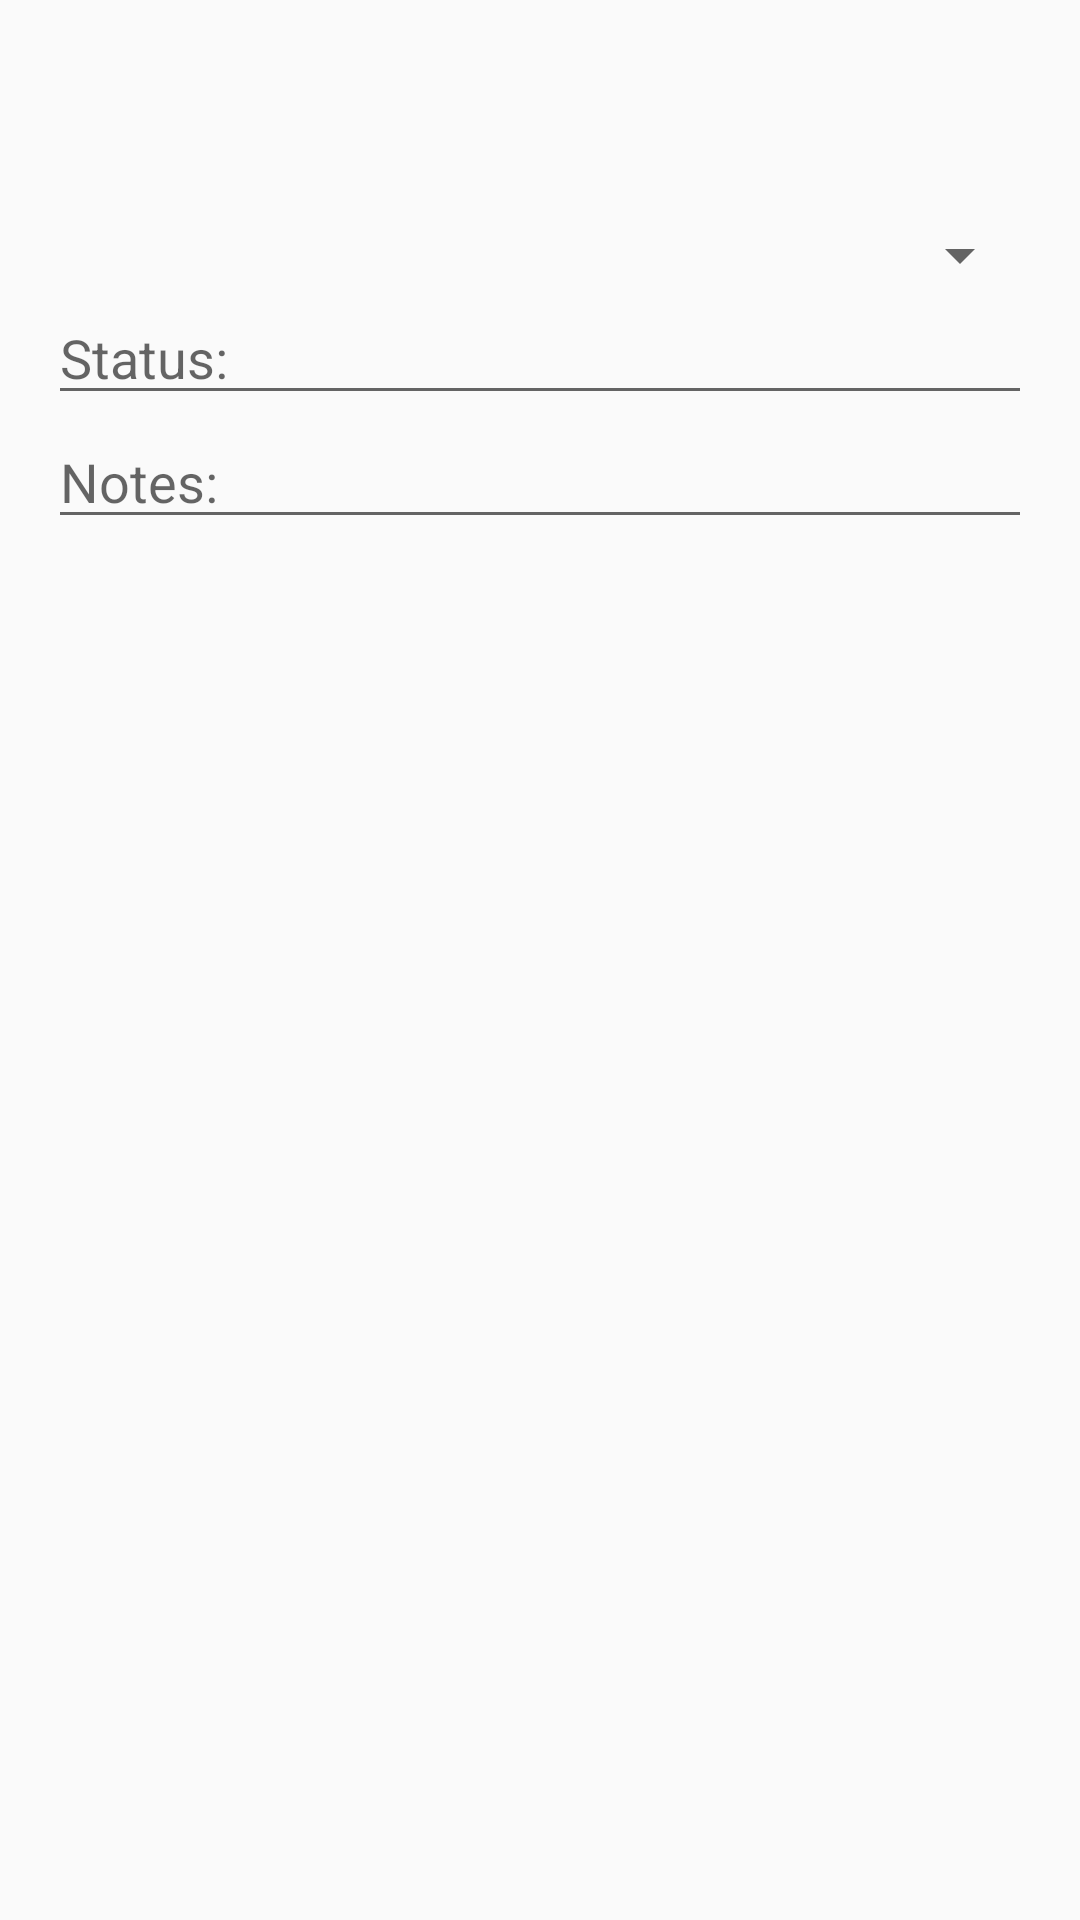

Here is an Android app screen rendered from its layout file. Give the layout XML and the strings, colors and styles it references.
<!-- AndroidManifest.xml: application theme AppTheme -->
<!-- res/layout/activity_call.xml -->
<?xml version="1.0" encoding="utf-8"?>
<RelativeLayout xmlns:android="http://schemas.android.com/apk/res/android"
    xmlns:tools="http://schemas.android.com/tools"
    android:layout_width="match_parent"
    android:layout_height="match_parent"
    android:paddingBottom="@dimen/activity_vertical_margin"
    android:paddingLeft="@dimen/activity_horizontal_margin"
    android:paddingRight="@dimen/activity_horizontal_margin"
    android:paddingTop="@dimen/activity_vertical_margin"
    tools:context="kg.kloop.rinat.zvonilka.CallActivity">

    <ScrollView
        android:layout_width="match_parent"
        android:layout_height="match_parent"
        android:id="@+id/callActivityScrollView"
        android:layout_alignParentBottom="true"
        android:layout_alignParentLeft="true"
        android:layout_alignParentStart="true" >

        <LinearLayout
            android:orientation="vertical"
            android:layout_width="match_parent"
            android:layout_height="wrap_content"
            android:layout_alignParentTop="true"
            android:layout_alignParentLeft="true"
            android:layout_alignParentStart="true">

            <TextView
                android:layout_width="match_parent"
                android:layout_height="wrap_content"
                android:inputType="textPersonName"
                android:ems="10"
                android:id="@+id/callActivityClientName" />

            <TextView
                android:layout_width="match_parent"
                android:layout_height="wrap_content"
                android:inputType="date"
                android:ems="10"
                android:id="@+id/callActivityCallDate" />

            <TextView
                android:layout_width="match_parent"
                android:layout_height="wrap_content"
                android:inputType="time"
                android:ems="10"
                android:id="@+id/callActivityCallDuration" />

            <Spinner
                android:layout_width="match_parent"
                android:layout_height="wrap_content"
                android:id="@+id/callActivityEventSpinner"
                android:spinnerMode="dropdown" />

            <EditText
                android:layout_width="match_parent"
                android:layout_height="wrap_content"
                android:id="@+id/callActivityStatus"
                android:hint="@string/status" />

            <EditText
                android:layout_width="match_parent"
                android:layout_height="wrap_content"
                android:id="@+id/callActivityNote"
                android:hint="@string/notes" />

            
                
                
                
                
                

            
                
                
                
                

            
                
                
                
                

        </LinearLayout>
    </ScrollView>
</RelativeLayout>
<!-- resources referenced by this layout -->
<resources>
  <dimen name="activity_horizontal_margin">16dp</dimen>
  <dimen name="activity_vertical_margin">16dp</dimen>
  <string name="add_todo">Add ToDo</string>
  <string name="date">Date: </string>
  <string name="fragment_select_to_do">ToDo</string>
  <string name="notes">Notes:</string>
  <string name="status">Status:</string>
  <style name="AppTheme" parent="Theme.AppCompat.Light.DarkActionBar">
          
          <item name="colorPrimary">@color/colorPrimary</item>
          <item name="colorPrimaryDark">@color/colorPrimaryDark</item>
          <item name="colorAccent">@color/colorAccent</item>
          <item name="android:buttonStyle">@style/Base.Widget.AppCompat.Button.Borderless</item>
      </style>
  <color name="colorPrimary">#00897b</color>
  <color name="colorPrimaryDark">#00897b</color>
  <color name="colorAccent">#004d40</color>
</resources>
